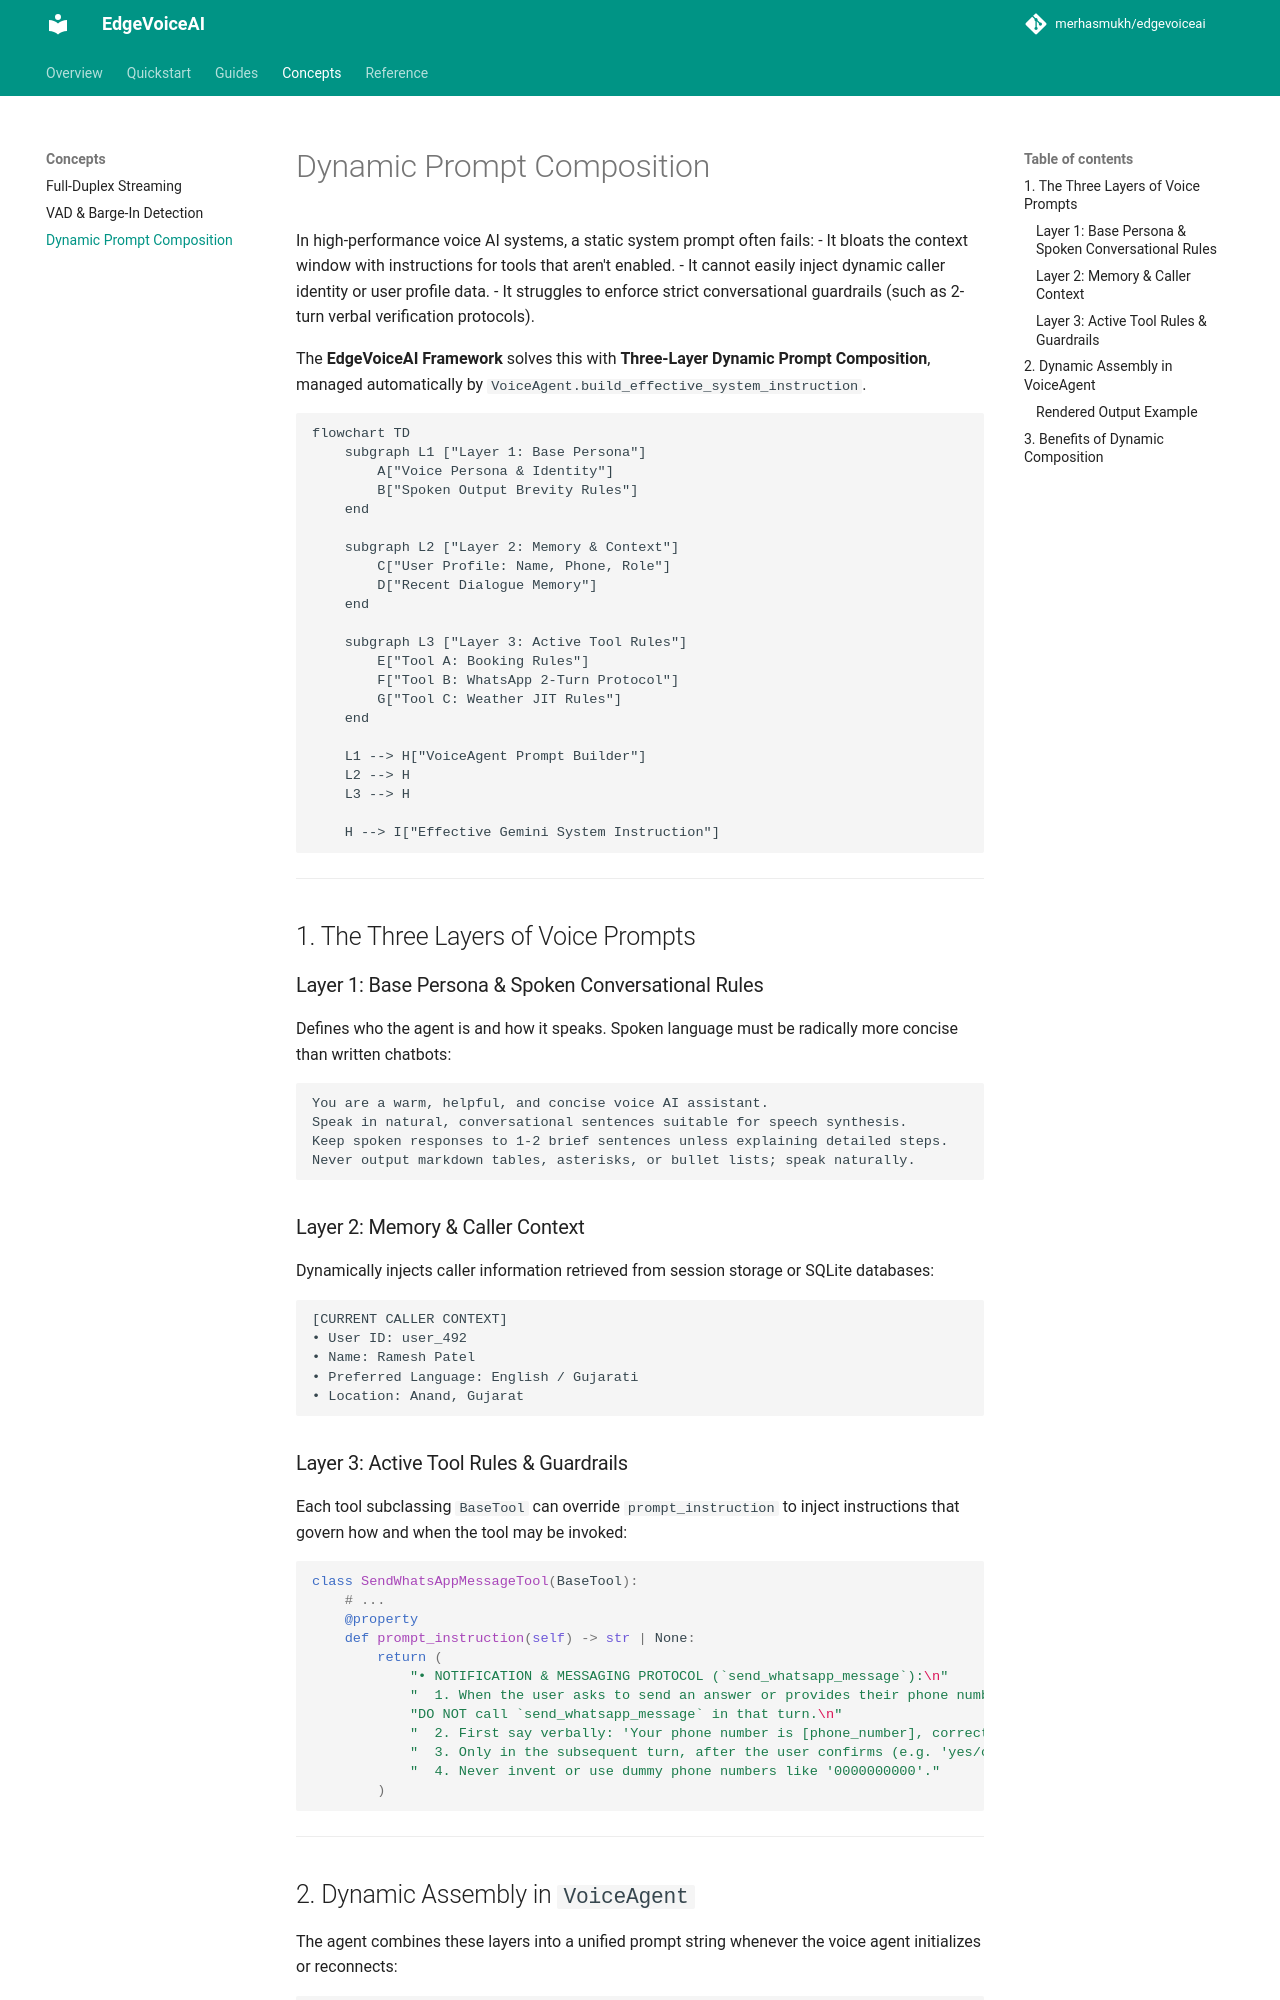

repository: merhasmukh/edgevoiceai · page: concepts/dynamic-prompts/index.html · generator: mkdocs

# Dynamic Prompt Composition

In high-performance voice AI systems, a static system prompt often fails:
- It bloats the context window with instructions for tools that aren't enabled.
- It cannot easily inject dynamic caller identity or user profile data.
- It struggles to enforce strict conversational guardrails (such as 2-turn verbal verification protocols).

The **EdgeVoiceAI Framework** solves this with **Three-Layer Dynamic Prompt Composition**, managed automatically by `VoiceAgent.build_effective_system_instruction`.

```mermaid
flowchart TD
    subgraph L1 ["Layer 1: Base Persona"]
        A["Voice Persona & Identity"]
        B["Spoken Output Brevity Rules"]
    end

    subgraph L2 ["Layer 2: Memory & Context"]
        C["User Profile: Name, Phone, Role"]
        D["Recent Dialogue Memory"]
    end

    subgraph L3 ["Layer 3: Active Tool Rules"]
        E["Tool A: Booking Rules"]
        F["Tool B: WhatsApp 2-Turn Protocol"]
        G["Tool C: Weather JIT Rules"]
    end

    L1 --> H["VoiceAgent Prompt Builder"]
    L2 --> H
    L3 --> H

    H --> I["Effective Gemini System Instruction"]
```

---

## 1. The Three Layers of Voice Prompts

### Layer 1: Base Persona & Spoken Conversational Rules
Defines who the agent is and how it speaks. Spoken language must be radically more concise than written chatbots:

```text
You are a warm, helpful, and concise voice AI assistant.
Speak in natural, conversational sentences suitable for speech synthesis.
Keep spoken responses to 1-2 brief sentences unless explaining detailed steps.
Never output markdown tables, asterisks, or bullet lists; speak naturally.
```

### Layer 2: Memory & Caller Context
Dynamically injects caller information retrieved from session storage or SQLite databases:

```text
[CURRENT CALLER CONTEXT]
• User ID: user_492
• Name: Ramesh Patel
• Preferred Language: English / Gujarati
• Location: Anand, Gujarat
```

### Layer 3: Active Tool Rules & Guardrails
Each tool subclassing `BaseTool` can override `prompt_instruction` to inject instructions that govern how and when the tool may be invoked:

```python
class SendWhatsAppMessageTool(BaseTool):
    # ...
    @property
    def prompt_instruction(self) -> str | None:
        return (
            "• NOTIFICATION & MESSAGING PROTOCOL (`send_whatsapp_message`):\n"
            "  1. When the user asks to send an answer or provides their phone number, "
            "DO NOT call `send_whatsapp_message` in that turn.\n"
            "  2. First say verbally: 'Your phone number is [phone_number], correct?' and stop speaking.\n"
            "  3. Only in the subsequent turn, after the user confirms (e.g. 'yes/correct'), call `send_whatsapp_message`.\n"
            "  4. Never invent or use dummy phone numbers like '0000000000'."
        )
```

---
